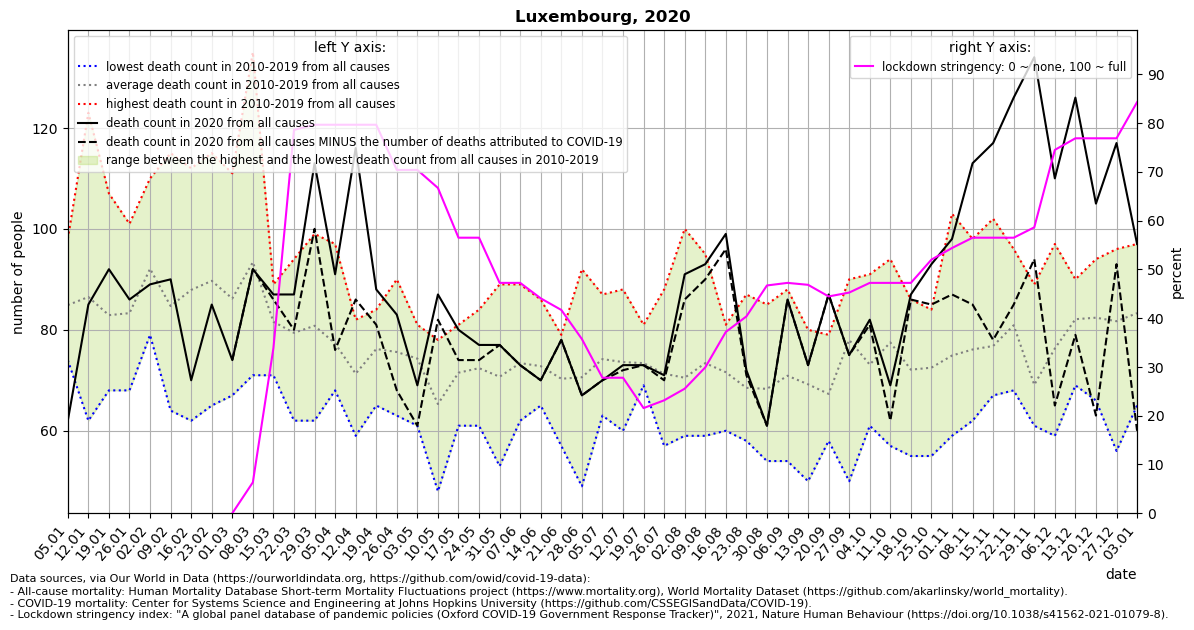

The data file committed next to this chart (first rows):
location, date, time, time_unit, deaths_2010_all_ages, deaths_2011_all_ages, deaths_2012_all_ages, deaths_2013_all_ages, deaths_2014_all_ages, deaths_2015_all_ages, deaths_2016_all_ages, deaths_2017_all_ages, deaths_2018_all_ages, deaths_2019_all_ages, deaths_2020_all_ages, deaths_2021_all_ages, new_deaths, stringency_index, deaths_min, deaths_max, deaths_mean, deaths_noncovid
Luxembourg, 2020-01-05, 1, weekly, 84.0, 86.0, 84.0, 87.0, 74.0, 81.0, 75.0, 95.0, 85.0, 98.0, 62.0, 101.0, , , 74.0, 98.0, 84.9, 
Luxembourg, 2020-01-12, 2, weekly, 86.0, 90.0, 62.0, 73.0, 81.0, 87.0, 81.0, 123.0, 100.0, 82.0, 85.0, 96.0, , , 62.0, 123.0, 86.5, 
Luxembourg, 2020-01-19, 3, weekly, 80.0, 83.0, 73.0, 88.0, 68.0, 80.0, 85.0, 107.0, 84.0, 81.0, 92.0, 89.0, , , 68.0, 107.0, 82.9, 
Luxembourg, 2020-01-26, 4, weekly, 73.0, 79.0, 68.0, 87.0, 80.0, 94.0, 83.0, 101.0, 85.0, 83.0, 86.0, 110.0, , , 68.0, 101.0, 83.3, 
Luxembourg, 2020-02-02, 5, weekly, 86.0, 85.0, 86.0, 87.0, 91.0, 100.0, 79.0, 110.0, 96.0, 101.0, 89.0, 94.0, , , 79.0, 110.0, 92.1, 
Luxembourg, 2020-02-09, 6, weekly, 77.0, 67.0, 78.0, 76.0, 64.0, 100.0, 72.0, 92.0, 115.0, 106.0, 90.0, 89.0, , , 64.0, 115.0, 84.7, 
Luxembourg, 2020-02-16, 7, weekly, 77.0, 62.0, 84.0, 88.0, 82.0, 92.0, 85.0, 86.0, 111.0, 112.0, 70.0, 93.0, , , 62.0, 112.0, 87.9, 
Luxembourg, 2020-02-23, 8, weekly, 83.0, 100.0, 95.0, 86.0, 81.0, 115.0, 65.0, 71.0, 112.0, 89.0, 85.0, 86.0, , , 65.0, 115.0, 89.7, 
Luxembourg, 2020-03-01, 9, weekly, 93.0, 78.0, 82.0, 84.0, 87.0, 88.0, 82.0, 67.0, 111.0, 90.0, 74.0, 89.0, 0.0, 0.0, 67.0, 111.0, 86.2, 74.0
Luxembourg, 2020-03-08, 10, weekly, 74.0, 71.0, 91.0, 114.0, 74.0, 112.0, 91.0, 89.0, 135.0, 83.0, 92.0, 114.0, 0.0, 6.349, 71.0, 135.0, 93.4, 92.0
Luxembourg, 2020-03-15, 11, weekly, 71.0, 89.0, 87.0, 85.0, 76.0, 84.0, 86.0, 75.0, 85.0, 78.0, 87.0, , 1.0, 33.86, 71.0, 89.0, 81.6, 86.0
Luxembourg, 2020-03-22, 12, weekly, 62.0, 65.0, 80.0, 76.0, 81.0, 73.0, 91.0, 89.0, 94.0, 83.0, 87.0, , 7.0, 78.57, 62.0, 94.0, 79.4, 80.0
Luxembourg, 2020-03-29, 13, weekly, 86.0, 62.0, 79.0, 78.0, 72.0, 88.0, 82.0, 99.0, 70.0, 92.0, 113.0, , 13.0, 79.63, 62.0, 99.0, 80.8, 100.0
Luxembourg, 2020-04-05, 14, weekly, 68.0, 71.0, 73.0, 74.0, 69.0, 91.0, 78.0, 97.0, 75.0, 77.0, 91.0, , 15.0, 79.63, 68.0, 97.0, 77.3, 76.0
Luxembourg, 2020-04-12, 15, weekly, 66.0, 59.0, 82.0, 70.0, 78.0, 75.0, 70.0, 63.0, 80.0, 70.0, 116.0, , 30.0, 79.63, 59.0, 82.0, 71.3, 86.0
Luxembourg, 2020-04-19, 16, weekly, 71.0, 76.0, 65.0, 84.0, 71.0, 80.0, 71.0, 83.0, 83.0, 78.0, 88.0, , 7.0, 79.63, 65.0, 84.0, 76.2, 81.0
Luxembourg, 2020-04-26, 17, weekly, 67.0, 90.0, 69.0, 75.0, 84.0, 72.0, 63.0, 90.0, 64.0, 82.0, 83.0, , 15.0, 70.37, 63.0, 90.0, 75.6, 68.0
Luxembourg, 2020-05-03, 18, weekly, 70.0, 81.0, 77.0, 79.0, 77.0, 61.0, 76.0, 74.0, 67.0, 81.0, 69.0, , 8.0, 70.37, 61.0, 81.0, 74.3, 61.0
Luxembourg, 2020-05-10, 19, weekly, 78.0, 65.0, 61.0, 49.0, 48.0, 68.0, 68.0, 73.0, 77.0, 66.0, 87.0, , 5.0, 66.67, 48.0, 78.0, 65.3, 82.0
Luxembourg, 2020-05-17, 20, weekly, 76.0, 69.0, 81.0, 71.0, 61.0, 65.0, 77.0, 63.0, 75.0, 77.0, 80.0, , 6.0, 56.48, 61.0, 81.0, 71.5, 74.0
Luxembourg, 2020-05-24, 21, weekly, 75.0, 65.0, 76.0, 61.0, 65.0, 62.0, 82.0, 72.0, 84.0, 82.0, 77.0, , 3.0, 56.48, 61.0, 84.0, 72.4, 74.0
Luxembourg, 2020-05-31, 22, weekly, 74.0, 69.0, 89.0, 64.0, 65.0, 77.0, 72.0, 64.0, 53.0, 80.0, 77.0, , 0.0, 47.22, 53.0, 89.0, 70.7, 77.0
Luxembourg, 2020-06-07, 23, weekly, 65.0, 79.0, 72.0, 83.0, 66.0, 71.0, 62.0, 76.0, 89.0, 71.0, 73.0, , 0.0, 47.22, 62.0, 89.0, 73.4, 73.0
Luxembourg, 2020-06-14, 24, weekly, 67.0, 68.0, 67.0, 79.0, 74.0, 65.0, 81.0, 86.0, 74.0, 67.0, 70.0, , 0.0, 44.05, 65.0, 86.0, 72.8, 70.0
Luxembourg, 2020-06-21, 25, weekly, 78.0, 69.0, 79.0, 70.0, 74.0, 76.0, 71.0, 66.0, 57.0, 63.0, 78.0, , 0.0, 41.67, 57.0, 79.0, 70.3, 78.0
Luxembourg, 2020-06-28, 26, weekly, 75.0, 81.0, 64.0, 60.0, 82.0, 54.0, 49.0, 72.0, 77.0, 92.0, 67.0, , 0.0, 35.72, 49.0, 92.0, 70.6, 67.0
Luxembourg, 2020-07-05, 27, weekly, 63.0, 80.0, 63.0, 80.0, 80.0, 87.0, 70.0, 71.0, 77.0, 71.0, 70.0, , 0.0, 27.78, 63.0, 87.0, 74.2, 70.0
Luxembourg, 2020-07-12, 28, weekly, 72.0, 60.0, 77.0, 63.0, 62.0, 88.0, 80.0, 85.0, 63.0, 86.0, 73.0, , 1.0, 27.78, 60.0, 88.0, 73.6, 72.0
Luxembourg, 2020-07-19, 29, weekly, 74.0, 70.0, 81.0, 74.0, 74.0, 69.0, 77.0, 76.0, 69.0, 70.0, 73.0, , 0.0, 21.56, 69.0, 81.0, 73.4, 73.0
Luxembourg, 2020-07-26, 30, weekly, 66.0, 76.0, 61.0, 68.0, 68.0, 57.0, 74.0, 83.0, 88.0, 72.0, 71.0, , 1.0, 23.15, 57.0, 88.0, 71.3, 70.0
Luxembourg, 2020-08-02, 31, weekly, 59.0, 73.0, 63.0, 68.0, 67.0, 73.0, 64.0, 66.0, 100.0, 72.0, 91.0, , 5.0, 25.53, 59.0, 100.0, 70.5, 86.0
Luxembourg, 2020-08-09, 32, weekly, 70.0, 67.0, 69.0, 89.0, 66.0, 68.0, 69.0, 59.0, 95.0, 82.0, 93.0, , 3.0, 29.9, 59.0, 95.0, 73.4, 90.0
Luxembourg, 2020-08-16, 33, weekly, 66.0, 81.0, 70.0, 60.0, 69.0, 71.0, 72.0, 67.0, 81.0, 79.0, 99.0, , 3.0, 37.17, 60.0, 81.0, 71.6, 96.0
Luxembourg, 2020-08-23, 34, weekly, 58.0, 87.0, 72.0, 70.0, 62.0, 73.0, 69.0, 71.0, 58.0, 65.0, 72.0, , 1.0, 40.34, 58.0, 87.0, 68.5, 71.0
Luxembourg, 2020-08-30, 35, weekly, 58.0, 54.0, 66.0, 56.0, 69.0, 70.0, 85.0, 76.0, 72.0, 77.0, 61.0, , 0.0, 46.69, 54.0, 85.0, 68.3, 61.0
Luxembourg, 2020-09-06, 36, weekly, 61.0, 64.0, 65.0, 54.0, 85.0, 73.0, 71.0, 75.0, 88.0, 73.0, 86.0, , 0.0, 47.22, 54.0, 88.0, 70.9, 86.0
Luxembourg, 2020-09-13, 37, weekly, 65.0, 65.0, 50.0, 69.0, 74.0, 80.0, 73.0, 78.0, 60.0, 78.0, 73.0, , 0.0, 46.82, 50.0, 80.0, 69.2, 73.0
Luxembourg, 2020-09-20, 38, weekly, 71.0, 58.0, 76.0, 60.0, 71.0, 65.0, 61.0, 79.0, 60.0, 72.0, 87.0, , 0.0, 44.44, 58.0, 79.0, 67.3, 87.0
Luxembourg, 2020-09-27, 39, weekly, 73.0, 50.0, 90.0, 76.0, 87.0, 70.0, 77.0, 88.0, 84.0, 85.0, 75.0, , 0.0, 45.23, 50.0, 90.0, 78.0, 75.0
Luxembourg, 2020-10-04, 40, weekly, 78.0, 67.0, 61.0, 68.0, 71.0, 65.0, 69.0, 78.0, 91.0, 83.0, 82.0, , 1.0, 47.22, 61.0, 91.0, 73.1, 81.0
Luxembourg, 2020-10-11, 41, weekly, 57.0, 74.0, 68.0, 68.0, 84.0, 68.0, 85.0, 94.0, 90.0, 87.0, 69.0, , 7.0, 47.22, 57.0, 94.0, 77.5, 62.0
Luxembourg, 2020-10-18, 42, weekly, 79.0, 77.0, 72.0, 64.0, 55.0, 66.0, 80.0, 80.0, 86.0, 62.0, 87.0, , 1.0, 47.22, 55.0, 86.0, 72.1, 86.0
Luxembourg, 2020-10-25, 43, weekly, 72.0, 69.0, 82.0, 75.0, 55.0, 73.0, 71.0, 84.0, 61.0, 83.0, 93.0, , 8.0, 51.99, 55.0, 84.0, 72.5, 85.0
Luxembourg, 2020-11-01, 44, weekly, 60.0, 72.0, 61.0, 59.0, 71.0, 84.0, 72.0, 84.0, 83.0, 103.0, 98.0, , 11.0, 54.37, 59.0, 103.0, 74.9, 87.0
Luxembourg, 2020-11-08, 45, weekly, 62.0, 88.0, 68.0, 63.0, 65.0, 74.0, 76.0, 77.0, 98.0, 90.0, 113.0, , 28.0, 56.48, 62.0, 98.0, 76.1, 85.0
Luxembourg, 2020-11-15, 46, weekly, 67.0, 69.0, 70.0, 77.0, 89.0, 67.0, 82.0, 75.0, 70.0, 102.0, 117.0, , 39.0, 56.48, 67.0, 102.0, 76.8, 78.0
Luxembourg, 2020-11-22, 47, weekly, 87.0, 75.0, 68.0, 69.0, 85.0, 78.0, 73.0, 96.0, 89.0, 89.0, 126.0, , 41.0, 56.48, 68.0, 96.0, 80.9, 85.0
Luxembourg, 2020-11-29, 48, weekly, 61.0, 64.0, 61.0, 71.0, 63.0, 61.0, 79.0, 70.0, 72.0, 89.0, 134.0, , 40.0, 58.6, 61.0, 89.0, 69.1, 94.0
Luxembourg, 2020-12-06, 49, weekly, 77.0, 72.0, 67.0, 68.0, 86.0, 59.0, 81.0, 97.0, 69.0, 87.0, 110.0, , 45.0, 74.47, 59.0, 97.0, 76.3, 65.0
Luxembourg, 2020-12-13, 50, weekly, 85.0, 81.0, 90.0, 69.0, 82.0, 76.0, 86.0, 78.0, 85.0, 89.0, 126.0, , 47.0, 76.85, 69.0, 90.0, 82.1, 79.0
Luxembourg, 2020-12-20, 51, weekly, 88.0, 66.0, 94.0, 77.0, 80.0, 83.0, 76.0, 85.0, 92.0, 83.0, 105.0, , 42.0, 76.85, 66.0, 94.0, 82.4, 63.0
Luxembourg, 2020-12-27, 52, weekly, 78.0, 78.0, 80.0, 72.0, 88.0, 56.0, 93.0, 96.0, 81.0, 95.0, 117.0, , 24.0, 76.85, 56.0, 96.0, 81.7, 93.0
Luxembourg, 2021-01-03, 53, weekly, , , , , , , , , , , 97.0, , 37.0, 84.26, 65.0, 97.0, 83.3, 60.0
